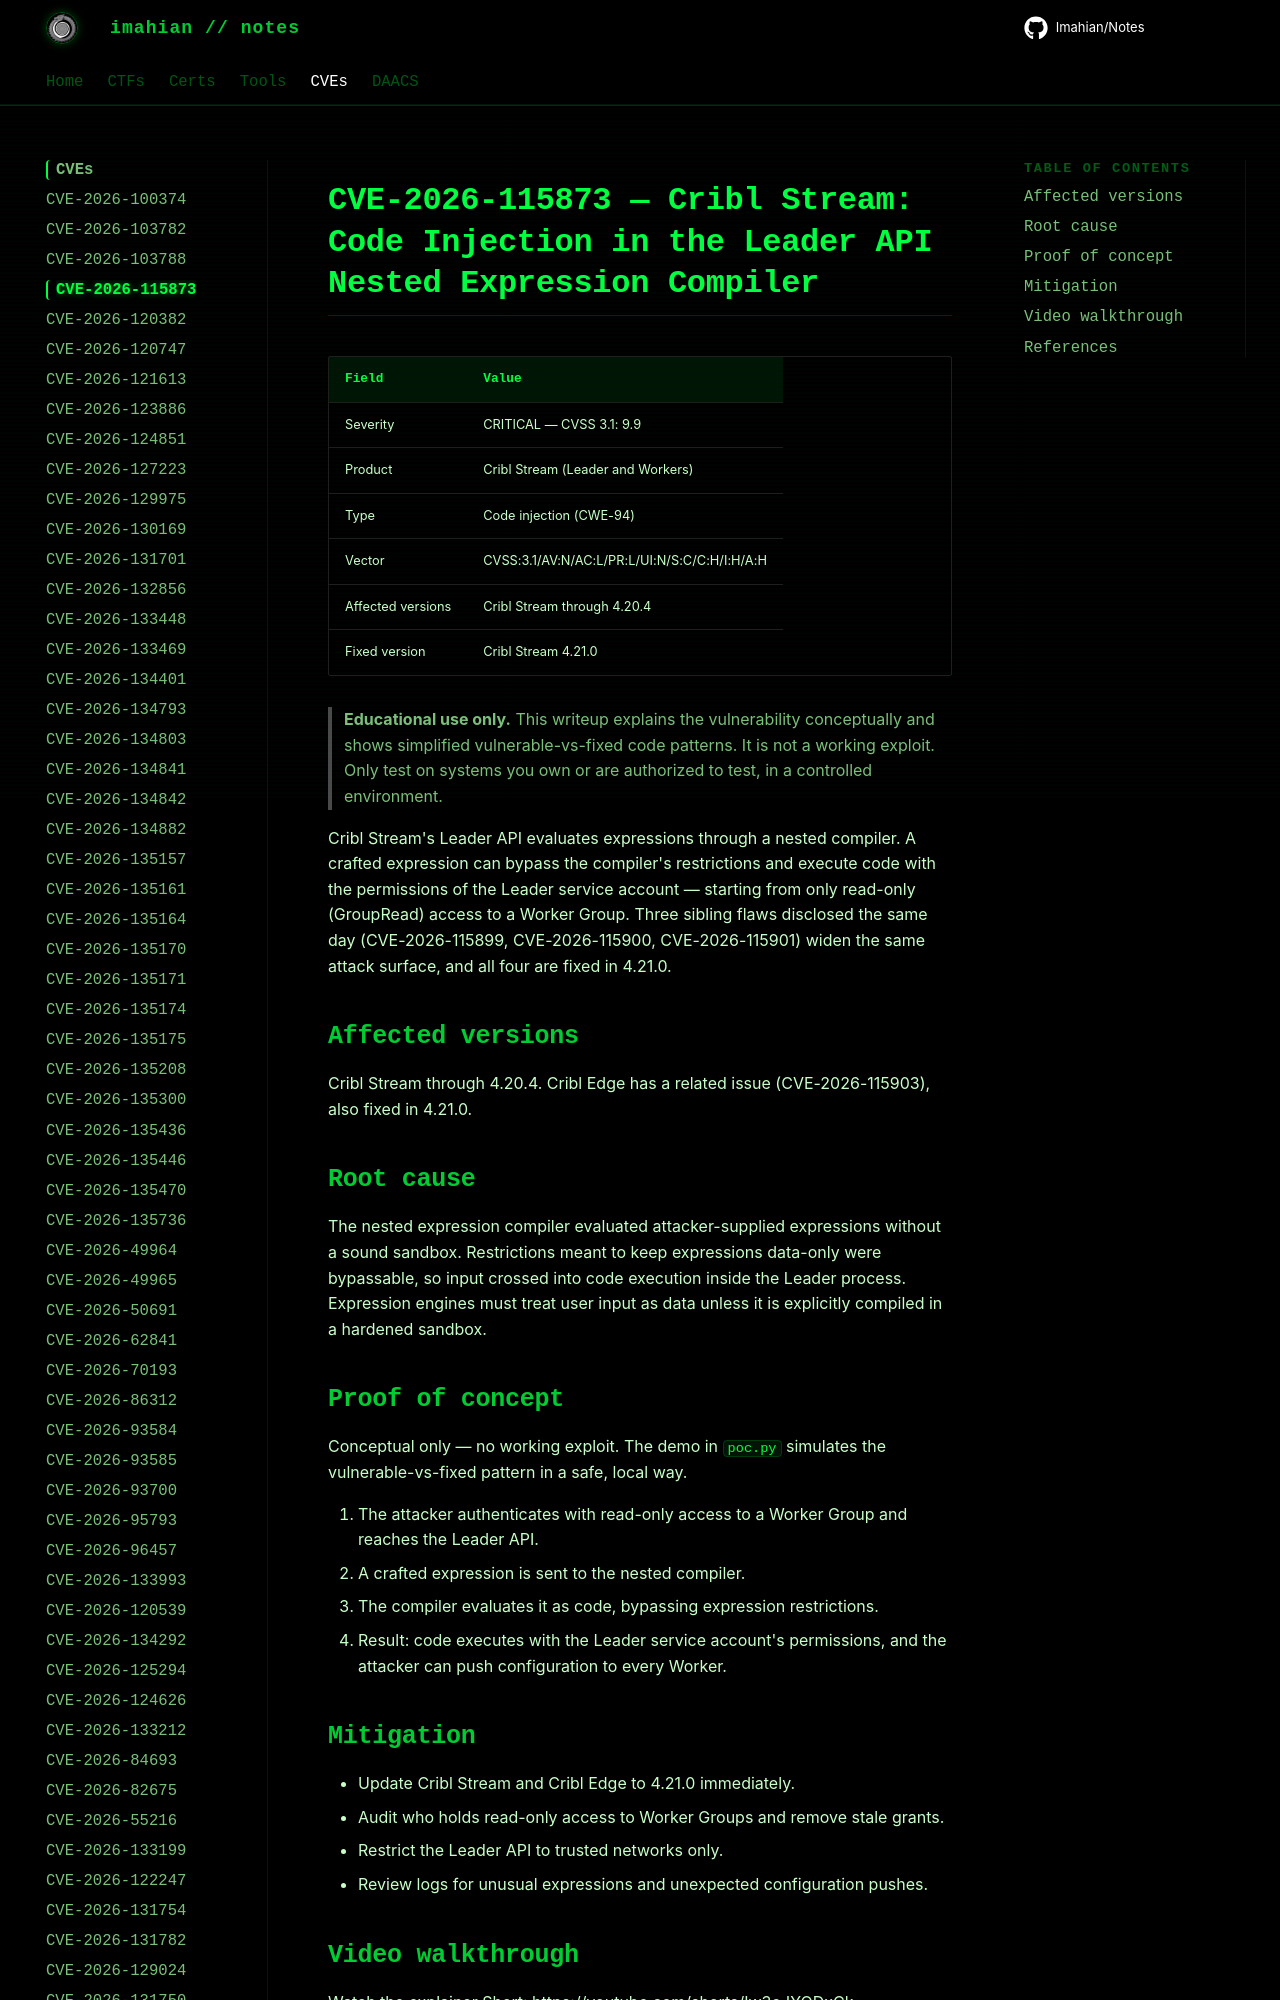

repository: Imahian/Notes · page: CVEs/CVE-2026-115873/index.html · generator: mkdocs

# CVE-2026-115873 — Cribl Stream: Code Injection in the Leader API Nested Expression Compiler

| Field | Value |
|---|---|
| Severity | CRITICAL — CVSS 3.1: 9.9 |
| Product | Cribl Stream (Leader and Workers) |
| Type
